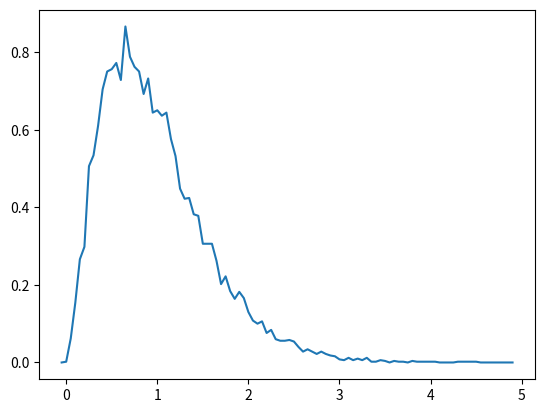
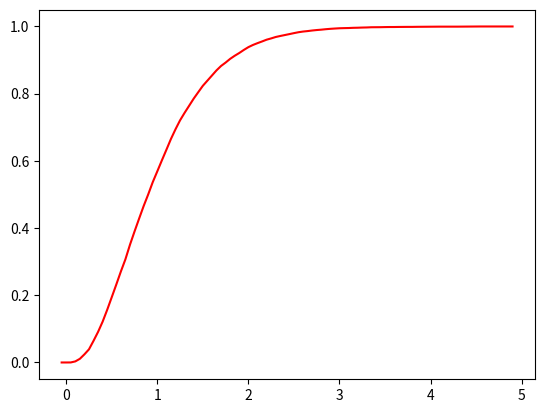

Write the Python code that produced these figures, in order.
import numpy as np
from numpy import zeros, linspace
from numpy.random import rand
from math import *
import matplotlib.pyplot as plt
import matplotlib.colors as colors

alph=2.0
bet=3.0
Nmc=10000
a=-0.05
delta=0.05
#print(delta)

def V_A_Gamma(alph,bet):
    i=0
    U=rand()
    F= -(log(1-U))/(bet)
    while i<alph:
        u=rand()
        F+=-(log(1-u))/(bet)
        i=i+1
    return F

def Chaine_Valeurs_Gamma(alph,bet,Nmc):
    X=zeros(Nmc)
    for n in range(0,Nmc):
        X[n]=V_A_Gamma(alph,bet)
    return X

Y=Chaine_Valeurs_Gamma(alph,bet,Nmc)
#print(Y)

def Densite_MC(Y,a,delta,Nmc):
    N_x=100
    x=zeros(N_x)
    p=zeros(N_x)
    for i in range(0,N_x):
        x[i]=a+delta*i
        counter=0.0
        for n in range(0,Nmc):
            if (Y[n]>=x[i]) and (Y[n]<x[i]+delta):
                counter=counter+1
            p[i]=counter/(Nmc*delta)
        
    plt.figure()
    plt.plot(x,p)
    
    
Densite_MC(Y,a,delta,Nmc)

def Repartition_MC(Y,a,delta,Nmc):
    N_x=100
    x=zeros(N_x)
    p=zeros(N_x)
    for i in range(0,N_x):
        x[i]=a+delta*i
        counter=0.0
        for n in range(1,Nmc):
            if Y[n]< x[i]:
                counter=counter+1   
                
        p[i]=counter/Nmc
        
    fig=plt.figure()
    plt.plot(x,p,"r")
    
Repartition_MC(Y,a,delta,Nmc)


print("esperance empirique :",np.mean(Y))
print("esperance theorique :" ,alph/bet)
print()
print("variance empirique :",np.std(Y)*np.std(Y))
print("variance theorique :", alph/(bet*bet))
